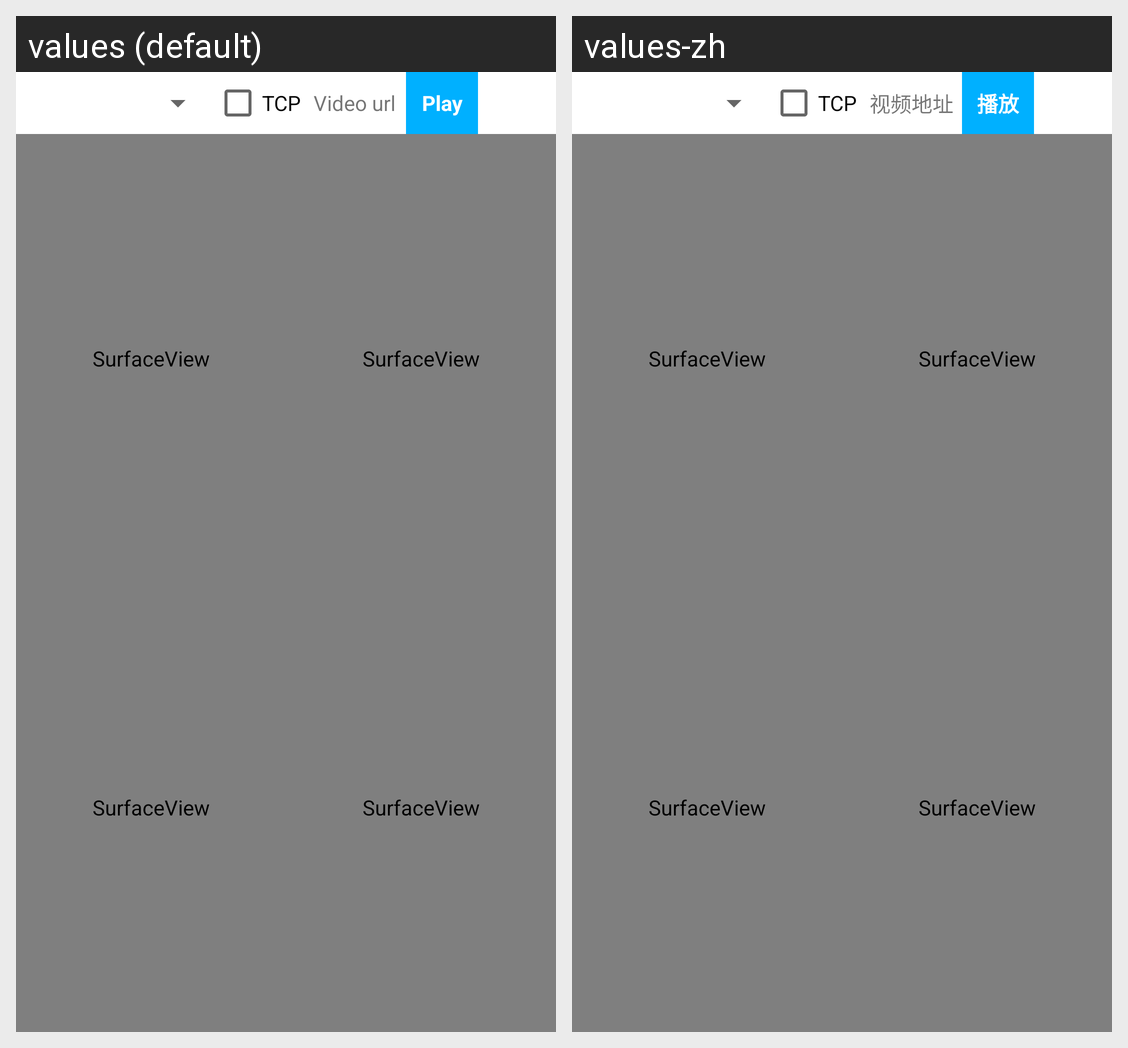

The same Android screen rendered under two of its app's locales, left to right. List the strings drawn on it with the default value and each locale's translation.
Android screen res/layout/activity_rtsp_multi.xml rendered under 2 locales, left to right: values (default), values-zh. Device: Nexus 5 (rendered at 1080×1920; each locale shown at half size, 540×960, under a caption strip naming it); theme Theme.RealTimeStream.
Strings drawn on this screen, with the default value and each locale's value (text and hints the layout hard-codes, and strings that could not be matched under every locale, appear in the picture but are not listed):

video_url
  values: Video url
  values-zh: 视频地址

play
  values: Play
  values-zh: 播放
